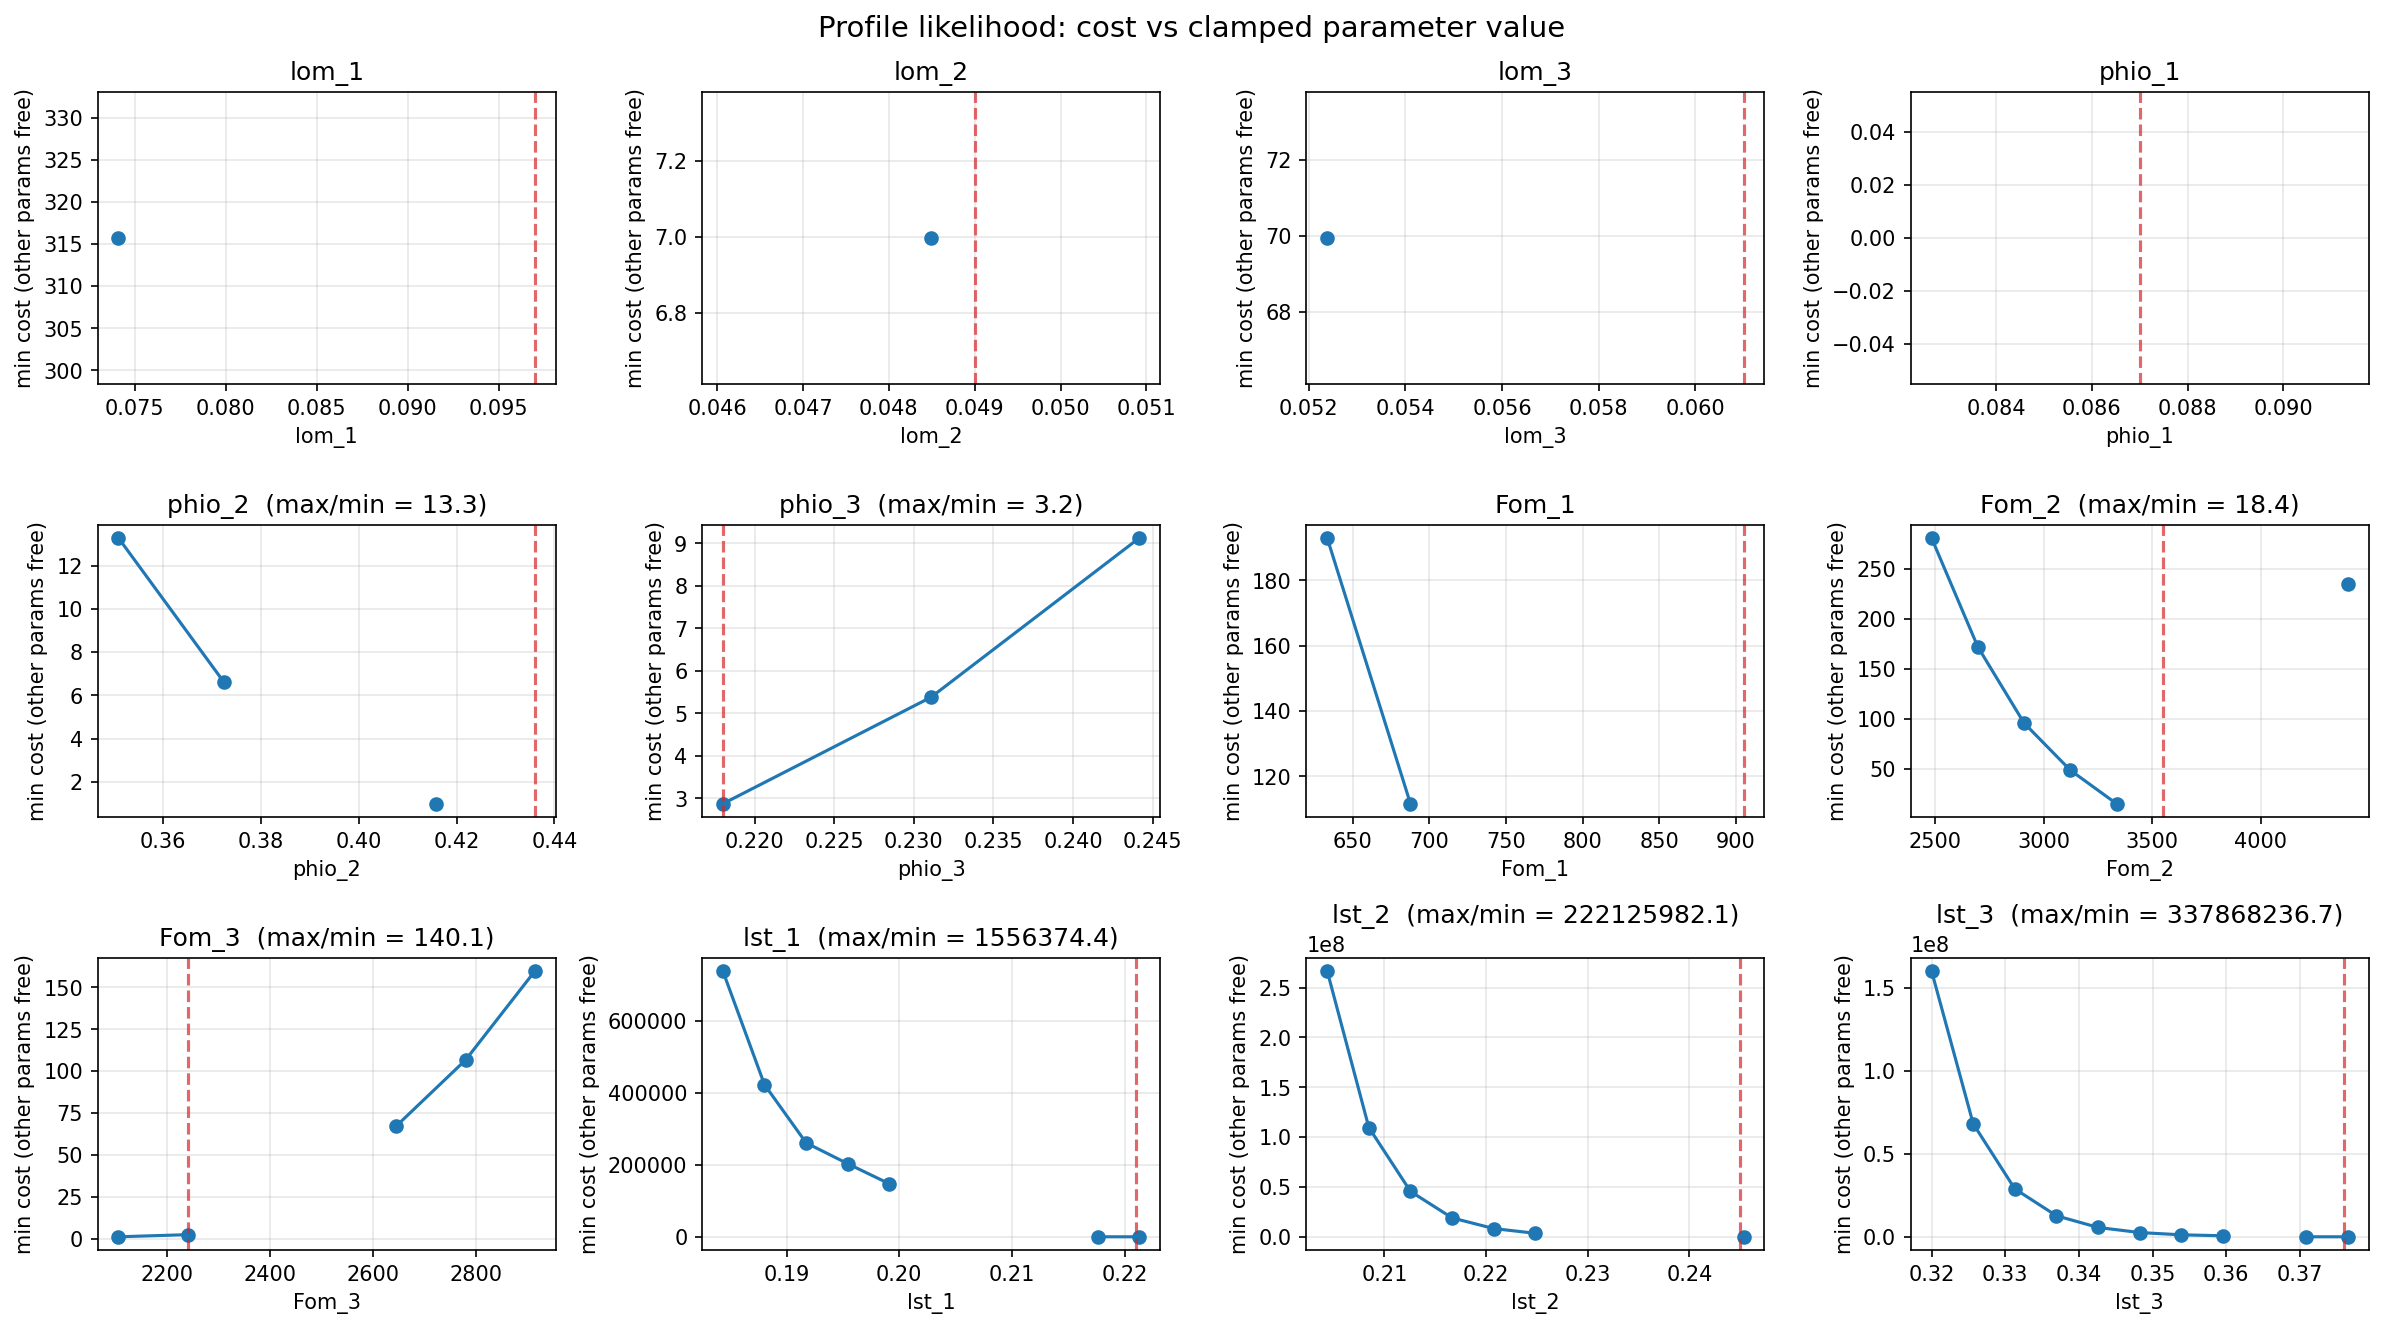

The table this chart was drawn from, first rows:
parameter, grid_value, cost, true_value
lom_1, 0.0679, , 0.097
lom_1, 0.07101, , 0.097
lom_1, 0.07411, 315.7, 0.097
lom_1, 0.07722, , 0.097
lom_1, 0.08032, , 0.097
lom_1, 0.08343, , 0.097
lom_1, 0.08653, , 0.097
lom_1, 0.08964, , 0.097
lom_1, 0.09274, , 0.097
lom_1, 0.09585, , 0.097
lom_1, 0.09895, , 0.097
lom_2, 0.0343, , 0.049
lom_2, 0.03607, , 0.049
lom_2, 0.03785, , 0.049
lom_2, 0.03962, , 0.049
lom_2, 0.0414, , 0.049
lom_2, 0.04317, , 0.049
lom_2, 0.04494, , 0.049
lom_2, 0.04672, , 0.049
lom_2, 0.04849, 6.996, 0.049
lom_2, 0.05027, , 0.049
lom_2, 0.05204, , 0.049
lom_3, 0.0427, , 0.061
lom_3, 0.04431, , 0.061
lom_3, 0.04593, , 0.061
lom_3, 0.04754, , 0.061
lom_3, 0.04915, , 0.061
lom_3, 0.05077, , 0.061
lom_3, 0.05238, 69.95, 0.061
lom_3, 0.054, , 0.061
lom_3, 0.05561, , 0.061
lom_3, 0.05722, , 0.061
lom_3, 0.05884, , 0.061
phio_1, 0.0609, , 0.087
phio_1, 0.06612, , 0.087
phio_1, 0.07134, , 0.087
phio_1, 0.07656, , 0.087
phio_1, 0.08178, , 0.087
phio_1, 0.087, , 0.087
phio_1, 0.09222, , 0.087
phio_1, 0.09744, , 0.087
phio_1, 0.1027, , 0.087
phio_1, 0.1079, , 0.087
phio_1, 0.1131, , 0.087
phio_2, 0.3509, 13.27, 0.436
phio_2, 0.3725, 6.599, 0.436
phio_2, 0.3941, , 0.436
phio_2, 0.4157, 0.998, 0.436
phio_2, 0.4373, , 0.436
phio_2, 0.4589, , 0.436
phio_2, 0.4805, , 0.436
phio_2, 0.502, , 0.436
phio_2, 0.5236, , 0.436
phio_2, 0.5452, , 0.436
phio_2, 0.5668, , 0.436
phio_3, 0.1526, , 0.218
phio_3, 0.1657, , 0.218
phio_3, 0.1788, , 0.218
phio_3, 0.1918, , 0.218
phio_3, 0.2049, , 0.218
... 72 more rows
